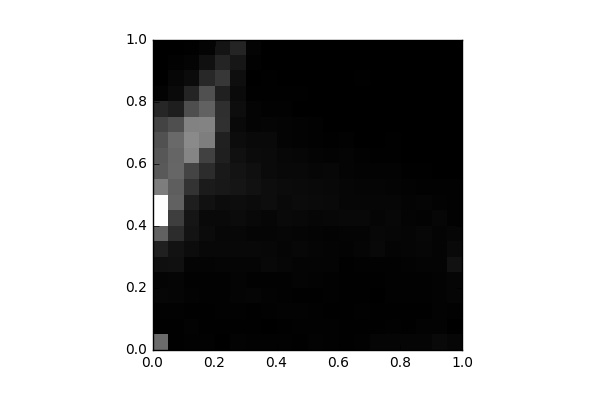

The table this chart was drawn from, first rows:
, 0, 1, 2, 3, 4, 5, 6, 7, 8, 9, 10, 11, 12, 13, 14, 15, 16, 17, 18, 19
0, 994.0, 10.0, 27.0, 61.0, 42.0, 139.0, 296.0, 903.0, 2358, 2346, 1153, 831.0, 809.0, 747.0, 620.0, 355.0, 33.0, 9.0, 2.0, 0.0
1, 12.0, 18.0, 24.0, 48.0, 52.0, 148.0, 166.0, 417.0, 574.0, 905.0, 875.0, 947.0, 939.0, 978.0, 731.0, 281.0, 100.0, 63.0, 19.0, 0.0
2, 26.0, 35.0, 11.0, 34.0, 21.0, 44.0, 114.0, 183.0, 202.0, 282.0, 472.0, 627.0, 1229, 1273, 1201, 720.0, 340.0, 107.0, 46.0, 12.0
3, 22.0, 18.0, 14.0, 24.0, 25.0, 46.0, 74.0, 104.0, 90.0, 159.0, 255.0, 420.0, 608.0, 1162, 1222, 902.0, 737.0, 376.0, 153.0, 42.0
4, 5.0, 10.0, 21.0, 27.0, 26.0, 52.0, 78.0, 73.0, 85.0, 119.0, 225.0, 237.0, 287.0, 299.0, 448.0, 438.0, 304.0, 511.0, 349.0, 192.0
5, 32.0, 10.0, 27.0, 46.0, 44.0, 53.0, 78.0, 68.0, 105.0, 121.0, 194.0, 179.0, 153.0, 118.0, 89.0, 121.0, 94.0, 138.0, 209.0, 336.0
6, 26.0, 17.0, 11.0, 50.0, 27.0, 47.0, 76.0, 47.0, 80.0, 104.0, 158.0, 143.0, 106.0, 91.0, 44.0, 41.0, 12.0, 8.0, 27.0, 44.0
7, 23.0, 6.0, 22.0, 33.0, 24.0, 77.0, 68.0, 50.0, 60.0, 125.0, 123.0, 93.0, 93.0, 88.0, 49.0, 27.0, 13.0, 11.0, 6.0, 5.0
8, 20.0, 16.0, 33.0, 20.0, 24.0, 57.0, 53.0, 59.0, 86.0, 91.0, 105.0, 82.0, 73.0, 41.0, 37.0, 20.0, 18.0, 6.0, 8.0, 0.0
9, 16.0, 21.0, 29.0, 13.0, 42.0, 39.0, 66.0, 53.0, 79.0, 110.0, 98.0, 78.0, 58.0, 29.0, 30.0, 6.0, 11.0, 6.0, 2.0, 0.0
10, 28.0, 27.0, 20.0, 14.0, 32.0, 44.0, 51.0, 46.0, 62.0, 94.0, 92.0, 62.0, 38.0, 25.0, 25.0, 2.0, 6.0, 2.0, 0.0, 0.0
11, 20.0, 26.0, 16.0, 20.0, 26.0, 41.0, 37.0, 34.0, 72.0, 91.0, 78.0, 69.0, 36.0, 14.0, 9.0, 3.0, 2.0, 4.0, 0.0, 0.0
12, 18.0, 18.0, 16.0, 15.0, 14.0, 12.0, 34.0, 37.0, 79.0, 60.0, 56.0, 46.0, 38.0, 19.0, 6.0, 2.0, 2.0, 7.0, 0.0, 0.0
13, 27.0, 16.0, 21.0, 15.0, 16.0, 23.0, 53.0, 38.0, 75.0, 64.0, 50.0, 28.0, 22.0, 7.0, 9.0, 2.0, 3.0, 14.0, 0.0, 0.0
14, 48.0, 18.0, 16.0, 6.0, 11.0, 19.0, 75.0, 70.0, 55.0, 60.0, 50.0, 29.0, 15.0, 2.0, 2.0, 2.0, 2.0, 0.0, 0.0, 0.0
15, 51.0, 24.0, 13.0, 24.0, 20.0, 20.0, 45.0, 61.0, 71.0, 64.0, 39.0, 31.0, 14.0, 12.0, 2.0, 0.0, 0.0, 0.0, 0.0, 0.0
16, 52.0, 18.0, 14.0, 22.0, 19.0, 30.0, 54.0, 55.0, 43.0, 43.0, 34.0, 17.0, 2.0, 7.0, 0.0, 0.0, 0.0, 0.0, 0.0, 0.0
17, 51.0, 32.0, 11.0, 19.0, 20.0, 39.0, 59.0, 69.0, 28.0, 47.0, 25.0, 12.0, 0.0, 0.0, 0.0, 0.0, 0.0, 0.0, 0.0, 0.0
18, 84.0, 35.0, 29.0, 36.0, 34.0, 43.0, 37.0, 37.0, 56.0, 28.0, 23.0, 3.0, 2.0, 0.0, 0.0, 0.0, 0.0, 0.0, 0.0, 0.0
19, 64.0, 6.0, 23.0, 53.0, 53.0, 160.0, 90.0, 59.0, 20.0, 24.0, 21.0, 2.0, 0.0, 0.0, 0.0, 0.0, 0.0, 0.0, 0.0, 0.0
